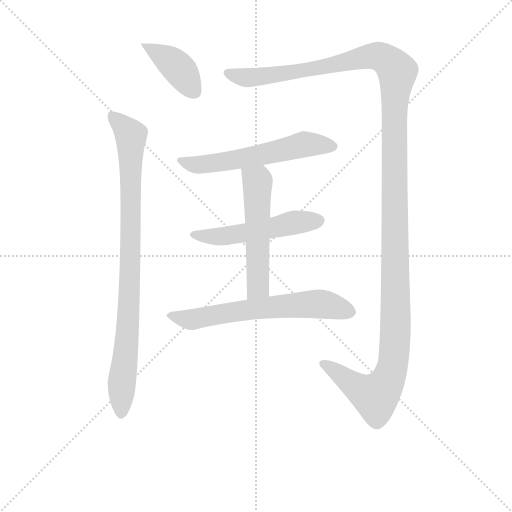
t = 0.00 s
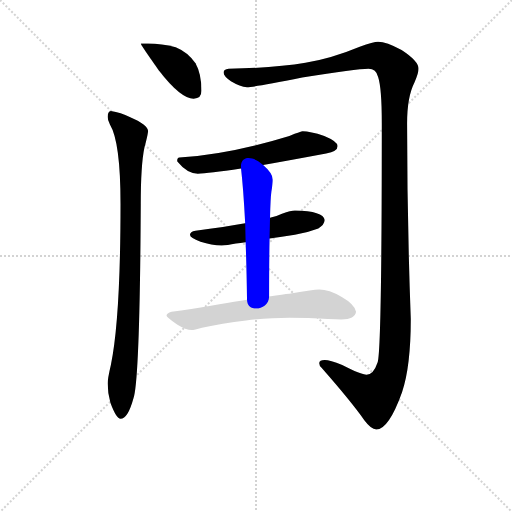
t = 5.16 s
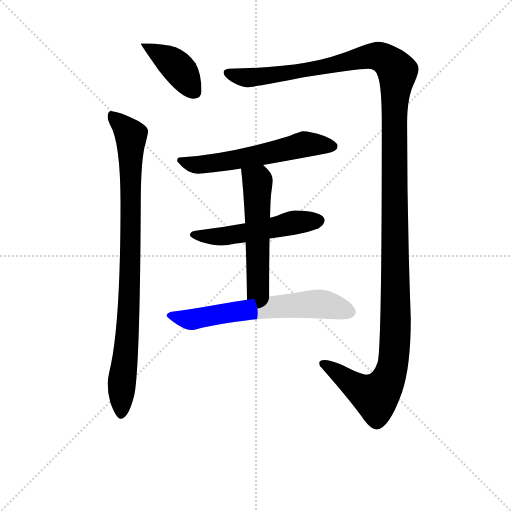
t = 5.37 s
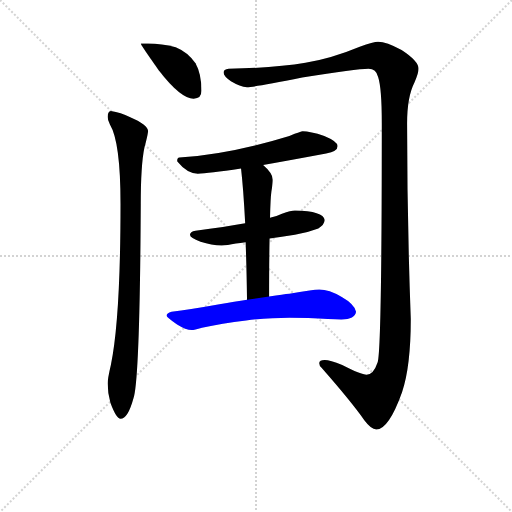
t = 5.58 s
t = 5.78 s: frame unchanged from t = 5.58 s, image omitted
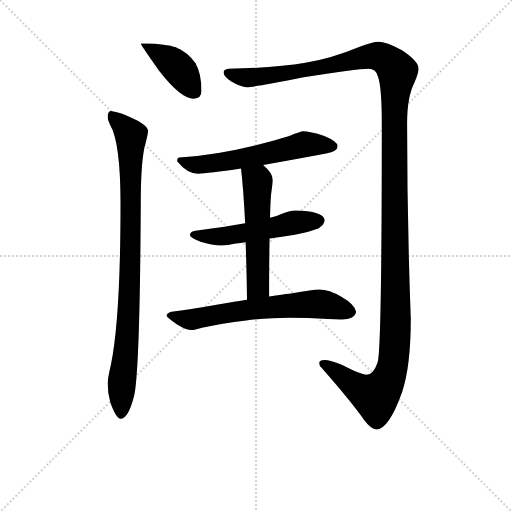
t = 6.62 s

The animated SVG that drew these frames (rendered in a browser with its animation timeline set to each time). Animation: 7 CSS @keyframes rules; one cycle of 6.62 s.

<svg version="1.1" viewBox="0 0 1024 1024" xmlns="http://www.w3.org/2000/svg">
  <g stroke="lightgray" stroke-dasharray="1,1" stroke-width="1" transform="scale(4, 4)">
    <line x1="0" y1="0" x2="256" y2="256"></line>
    <line x1="256" y1="0" x2="0" y2="256"></line>
    <line x1="128" y1="0" x2="128" y2="256"></line>
    <line x1="0" y1="128" x2="256" y2="128"></line>
  </g>
<g transform="scale(0.92, -0.92) translate(60, -900)">
   <style type="text/css">
    @keyframes keyframes0 {
      from {
       stroke: blue;
       stroke-dashoffset: 413;
       stroke-width: 128;
       }
       57% {
       animation-timing-function: step-end;
       stroke: blue;
       stroke-dashoffset: 0;
       stroke-width: 128;
       }
       to {
       stroke: black;
       stroke-width: 1024;
       }
       }
       #make-me-a-hanzi-animation-0 {
         animation: keyframes0 0.586100s both;
         animation-delay: 0.000000s;
         animation-timing-function: linear;
       }
    @keyframes keyframes1 {
      from {
       stroke: blue;
       stroke-dashoffset: 920;
       stroke-width: 128;
       }
       75% {
       animation-timing-function: step-end;
       stroke: blue;
       stroke-dashoffset: 0;
       stroke-width: 128;
       }
       to {
       stroke: black;
       stroke-width: 1024;
       }
       }
       #make-me-a-hanzi-animation-1 {
         animation: keyframes1 0.998698s both;
         animation-delay: 0.586100s;
         animation-timing-function: linear;
       }
    @keyframes keyframes2 {
      from {
       stroke: blue;
       stroke-dashoffset: 1493;
       stroke-width: 128;
       }
       83% {
       animation-timing-function: step-end;
       stroke: blue;
       stroke-dashoffset: 0;
       stroke-width: 128;
       }
       to {
       stroke: black;
       stroke-width: 1024;
       }
       }
       #make-me-a-hanzi-animation-2 {
         animation: keyframes2 1.465007s both;
         animation-delay: 1.584798s;
         animation-timing-function: linear;
       }
    @keyframes keyframes3 {
      from {
       stroke: blue;
       stroke-dashoffset: 589;
       stroke-width: 128;
       }
       66% {
       animation-timing-function: step-end;
       stroke: blue;
       stroke-dashoffset: 0;
       stroke-width: 128;
       }
       to {
       stroke: black;
       stroke-width: 1024;
       }
       }
       #make-me-a-hanzi-animation-3 {
         animation: keyframes3 0.729329s both;
         animation-delay: 3.049805s;
         animation-timing-function: linear;
       }
    @keyframes keyframes4 {
      from {
       stroke: blue;
       stroke-dashoffset: 531;
       stroke-width: 128;
       }
       63% {
       animation-timing-function: step-end;
       stroke: blue;
       stroke-dashoffset: 0;
       stroke-width: 128;
       }
       to {
       stroke: black;
       stroke-width: 1024;
       }
       }
       #make-me-a-hanzi-animation-4 {
         animation: keyframes4 0.682129s both;
         animation-delay: 3.779134s;
         animation-timing-function: linear;
       }
    @keyframes keyframes5 {
      from {
       stroke: blue;
       stroke-dashoffset: 548;
       stroke-width: 128;
       }
       64% {
       animation-timing-function: step-end;
       stroke: blue;
       stroke-dashoffset: 0;
       stroke-width: 128;
       }
       to {
       stroke: black;
       stroke-width: 1024;
       }
       }
       #make-me-a-hanzi-animation-5 {
         animation: keyframes5 0.695964s both;
         animation-delay: 4.461263s;
         animation-timing-function: linear;
       }
    @keyframes keyframes6 {
      from {
       stroke: blue;
       stroke-dashoffset: 652;
       stroke-width: 128;
       }
       68% {
       animation-timing-function: step-end;
       stroke: blue;
       stroke-dashoffset: 0;
       stroke-width: 128;
       }
       to {
       stroke: black;
       stroke-width: 1024;
       }
       }
       #make-me-a-hanzi-animation-6 {
         animation: keyframes6 0.780599s both;
         animation-delay: 5.157227s;
         animation-timing-function: linear;
       }
</style>
<path d="M 262.0 805.5 L 246.0 805.5 Q 246.0 802.5 285.0 747.5 Q 333.0 685.5 361.0 685.5 Q 378.0 685.5 378.0 702.5 Q 378.0 739.5 365.0 762.5 Q 349.0 786.5 322.0 797.5 Q 291.0 805.5 262.0 805.5 Z" fill="lightgray"></path> 
<path d="M 181.0 658.5 Q 174.0 657.5 174.0 645.5 Q 174.0 638.5 179.0 629.5 Q 202.0 591.5 202.0 456.5 Q 202.0 208.5 181.0 106.5 Q 174.0 76.5 174.0 66.5 Q 174.0 46.5 180.0 24.5 Q 193.0 -10.5 202.0 -10.5 Q 218.0 -10.5 230.0 33.5 Q 244.0 73.5 246.0 456.5 Q 246.0 541.5 254.0 579.5 Q 260.0 600.5 262.0 614.5 Q 262.0 628.5 222.0 645.5 Q 203.0 655.5 181.0 658.5 Z" fill="lightgray"></path> 
<path d="M 762.0 809.5 Q 752.0 809.5 722.0 798.5 Q 662.0 773.5 604.0 763.5 Q 540.0 752.5 437.0 750.5 Q 426.0 749.5 426.0 742.5 Q 426.0 734.5 442.0 723.5 Q 462.0 711.5 477.0 710.5 Q 492.0 710.5 597.0 731.5 Q 715.0 750.5 741.0 750.5 Q 758.0 750.5 762.0 732.5 Q 770.0 708.5 770.0 631.5 Q 770.0 141.5 761.0 112.5 Q 752.0 85.5 737.0 85.5 Q 725.0 85.5 684.0 106.5 Q 657.0 117.5 646.0 117.5 Q 634.0 117.5 634.0 110.5 Q 634.0 105.5 639.0 100.5 Q 704.0 26.5 732.0 -13.5 Q 747.0 -33.5 758.0 -33.5 Q 785.0 -33.5 814.0 47.5 Q 833.0 103.5 833.0 206.5 Q 825.0 422.5 825.0 631.5 Q 825.0 689.5 841.0 720.5 Q 850.0 741.5 850.0 750.5 Q 850.0 767.5 813.0 791.5 Q 780.0 809.5 762.0 809.5 Z" fill="lightgray"></path> 
<path d="M 598.0 614.5 Q 595.0 614.5 569.0 604.5 Q 439.0 564.5 330.0 557.5 Q 325.0 557.5 325.0 549.5 Q 347.0 522.5 370.0 522.5 Q 392.0 522.5 464.0 533.5 L 512.0 541.5 Q 569.0 551.5 649.0 566.5 Q 674.0 570.5 674.0 582.5 Q 674.0 592.5 645.0 604.5 Q 614.0 614.5 598.0 614.5 Z" fill="lightgray"></path> 
<path d="M 473.0 414.5 Q 430.0 406.5 365.0 398.5 Q 353.0 396.5 353.0 389.5 Q 353.0 382.5 376.0 374.5 Q 400.0 366.5 422.0 366.5 Q 433.0 366.5 453.0 370.5 Q 462.0 371.5 474.0 373.5 L 526.0 381.5 Q 550.0 384.5 581.0 389.5 Q 605.0 393.5 632.0 403.5 Q 645.0 410.5 646.0 421.5 Q 643.0 441.5 581.0 442.5 Q 573.0 442.5 553.0 435.5 Q 543.0 430.5 527.0 426.5 L 473.0 414.5 Z" fill="lightgray"></path> 
<path d="M 464.0 533.5 Q 469.0 490.5 473.0 414.5 L 474.0 373.5 Q 476.0 319.5 477.0 248.5 C 477.0 218.5 525.0 225.5 525.0 255.5 Q 525.0 328.5 526.0 381.5 L 527.0 426.5 Q 528.0 469.5 530.0 483.5 Q 533.0 502.5 533.0 509.5 Q 533.0 523.5 512.0 541.5 C 490.0 561.5 461.0 563.5 464.0 533.5 Z" fill="lightgray"></path> 
<path d="M 477.0 248.5 Q 451.0 244.5 417.0 238.5 Q 351.0 226.5 313.0 222.5 Q 302.0 219.5 302.0 213.5 Q 303.0 209.5 325.0 194.5 Q 344.0 182.5 357.0 182.5 Q 362.0 182.5 379.0 187.5 Q 422.0 197.5 475.0 203.5 Q 527.0 209.5 569.0 209.5 L 610.0 208.5 Q 659.0 205.5 682.0 205.5 Q 712.0 206.5 714.0 222.5 Q 711.0 238.5 683.0 254.5 Q 655.0 270.5 634.0 270.5 Q 626.0 270.5 613.0 268.5 Q 592.0 265.5 569.0 261.5 Q 557.0 260.5 525.0 255.5 L 477.0 248.5 Z" fill="lightgray"></path> 
      <clipPath id="make-me-a-hanzi-clip-0">
      <path d="M 262.0 805.5 L 246.0 805.5 Q 246.0 802.5 285.0 747.5 Q 333.0 685.5 361.0 685.5 Q 378.0 685.5 378.0 702.5 Q 378.0 739.5 365.0 762.5 Q 349.0 786.5 322.0 797.5 Q 291.0 805.5 262.0 805.5 Z" fill="lightgray"></path>
      </clipPath>
      <path clip-path="url(#make-me-a-hanzi-clip-0)" d="M 250.0 805.5 L 321.0 758.5 L 363.0 700.5 " fill="none" id="make-me-a-hanzi-animation-0" stroke-dasharray="285 570" stroke-linecap="round"></path>

      <clipPath id="make-me-a-hanzi-clip-1">
      <path d="M 181.0 658.5 Q 174.0 657.5 174.0 645.5 Q 174.0 638.5 179.0 629.5 Q 202.0 591.5 202.0 456.5 Q 202.0 208.5 181.0 106.5 Q 174.0 76.5 174.0 66.5 Q 174.0 46.5 180.0 24.5 Q 193.0 -10.5 202.0 -10.5 Q 218.0 -10.5 230.0 33.5 Q 244.0 73.5 246.0 456.5 Q 246.0 541.5 254.0 579.5 Q 260.0 600.5 262.0 614.5 Q 262.0 628.5 222.0 645.5 Q 203.0 655.5 181.0 658.5 Z" fill="lightgray"></path>
      </clipPath>
      <path clip-path="url(#make-me-a-hanzi-clip-1)" d="M 186.0 647.5 L 218.0 614.5 L 225.0 594.5 L 224.0 315.5 L 203.0 -1.5 " fill="none" id="make-me-a-hanzi-animation-1" stroke-dasharray="792 1584" stroke-linecap="round"></path>

      <clipPath id="make-me-a-hanzi-clip-2">
      <path d="M 762.0 809.5 Q 752.0 809.5 722.0 798.5 Q 662.0 773.5 604.0 763.5 Q 540.0 752.5 437.0 750.5 Q 426.0 749.5 426.0 742.5 Q 426.0 734.5 442.0 723.5 Q 462.0 711.5 477.0 710.5 Q 492.0 710.5 597.0 731.5 Q 715.0 750.5 741.0 750.5 Q 758.0 750.5 762.0 732.5 Q 770.0 708.5 770.0 631.5 Q 770.0 141.5 761.0 112.5 Q 752.0 85.5 737.0 85.5 Q 725.0 85.5 684.0 106.5 Q 657.0 117.5 646.0 117.5 Q 634.0 117.5 634.0 110.5 Q 634.0 105.5 639.0 100.5 Q 704.0 26.5 732.0 -13.5 Q 747.0 -33.5 758.0 -33.5 Q 785.0 -33.5 814.0 47.5 Q 833.0 103.5 833.0 206.5 Q 825.0 422.5 825.0 631.5 Q 825.0 689.5 841.0 720.5 Q 850.0 741.5 850.0 750.5 Q 850.0 767.5 813.0 791.5 Q 780.0 809.5 762.0 809.5 Z" fill="lightgray"></path>
      </clipPath>
      <path clip-path="url(#make-me-a-hanzi-clip-2)" d="M 435.0 741.5 L 478.0 731.5 L 582.0 741.5 L 739.0 777.5 L 778.0 771.5 L 804.0 744.5 L 796.0 616.5 L 800.0 180.5 L 794.0 105.5 L 778.0 64.5 L 755.0 38.5 L 726.0 51.5 L 643.0 108.5 " fill="none" id="make-me-a-hanzi-animation-2" stroke-dasharray="1365 2730" stroke-linecap="round"></path>

      <clipPath id="make-me-a-hanzi-clip-3">
      <path d="M 598.0 614.5 Q 595.0 614.5 569.0 604.5 Q 439.0 564.5 330.0 557.5 Q 325.0 557.5 325.0 549.5 Q 347.0 522.5 370.0 522.5 Q 392.0 522.5 464.0 533.5 L 512.0 541.5 Q 569.0 551.5 649.0 566.5 Q 674.0 570.5 674.0 582.5 Q 674.0 592.5 645.0 604.5 Q 614.0 614.5 598.0 614.5 Z" fill="lightgray"></path>
      </clipPath>
      <path clip-path="url(#make-me-a-hanzi-clip-3)" d="M 336.0 548.5 L 374.0 541.5 L 450.0 550.5 L 608.0 586.5 L 664.0 581.5 " fill="none" id="make-me-a-hanzi-animation-3" stroke-dasharray="461 922" stroke-linecap="round"></path>

      <clipPath id="make-me-a-hanzi-clip-4">
      <path d="M 473.0 414.5 Q 430.0 406.5 365.0 398.5 Q 353.0 396.5 353.0 389.5 Q 353.0 382.5 376.0 374.5 Q 400.0 366.5 422.0 366.5 Q 433.0 366.5 453.0 370.5 Q 462.0 371.5 474.0 373.5 L 526.0 381.5 Q 550.0 384.5 581.0 389.5 Q 605.0 393.5 632.0 403.5 Q 645.0 410.5 646.0 421.5 Q 643.0 441.5 581.0 442.5 Q 573.0 442.5 553.0 435.5 Q 543.0 430.5 527.0 426.5 L 473.0 414.5 Z" fill="lightgray"></path>
      </clipPath>
      <path clip-path="url(#make-me-a-hanzi-clip-4)" d="M 362.0 390.5 L 427.0 386.5 L 591.0 418.5 L 634.0 420.5 " fill="none" id="make-me-a-hanzi-animation-4" stroke-dasharray="403 806" stroke-linecap="round"></path>

      <clipPath id="make-me-a-hanzi-clip-5">
      <path d="M 464.0 533.5 Q 469.0 490.5 473.0 414.5 L 474.0 373.5 Q 476.0 319.5 477.0 248.5 C 477.0 218.5 525.0 225.5 525.0 255.5 Q 525.0 328.5 526.0 381.5 L 527.0 426.5 Q 528.0 469.5 530.0 483.5 Q 533.0 502.5 533.0 509.5 Q 533.0 523.5 512.0 541.5 C 490.0 561.5 461.0 563.5 464.0 533.5 Z" fill="lightgray"></path>
      </clipPath>
      <path clip-path="url(#make-me-a-hanzi-clip-5)" d="M 471.0 528.5 L 500.0 506.5 L 502.0 282.5 L 482.0 257.5 " fill="none" id="make-me-a-hanzi-animation-5" stroke-dasharray="420 840" stroke-linecap="round"></path>

      <clipPath id="make-me-a-hanzi-clip-6">
      <path d="M 477.0 248.5 Q 451.0 244.5 417.0 238.5 Q 351.0 226.5 313.0 222.5 Q 302.0 219.5 302.0 213.5 Q 303.0 209.5 325.0 194.5 Q 344.0 182.5 357.0 182.5 Q 362.0 182.5 379.0 187.5 Q 422.0 197.5 475.0 203.5 Q 527.0 209.5 569.0 209.5 L 610.0 208.5 Q 659.0 205.5 682.0 205.5 Q 712.0 206.5 714.0 222.5 Q 711.0 238.5 683.0 254.5 Q 655.0 270.5 634.0 270.5 Q 626.0 270.5 613.0 268.5 Q 592.0 265.5 569.0 261.5 Q 557.0 260.5 525.0 255.5 L 477.0 248.5 Z" fill="lightgray"></path>
      </clipPath>
      <path clip-path="url(#make-me-a-hanzi-clip-6)" d="M 310.0 214.5 L 355.0 205.5 L 474.0 226.5 L 610.0 238.5 L 643.0 238.5 L 701.0 223.5 " fill="none" id="make-me-a-hanzi-animation-6" stroke-dasharray="524 1048" stroke-linecap="round"></path>

</g>
</svg>
